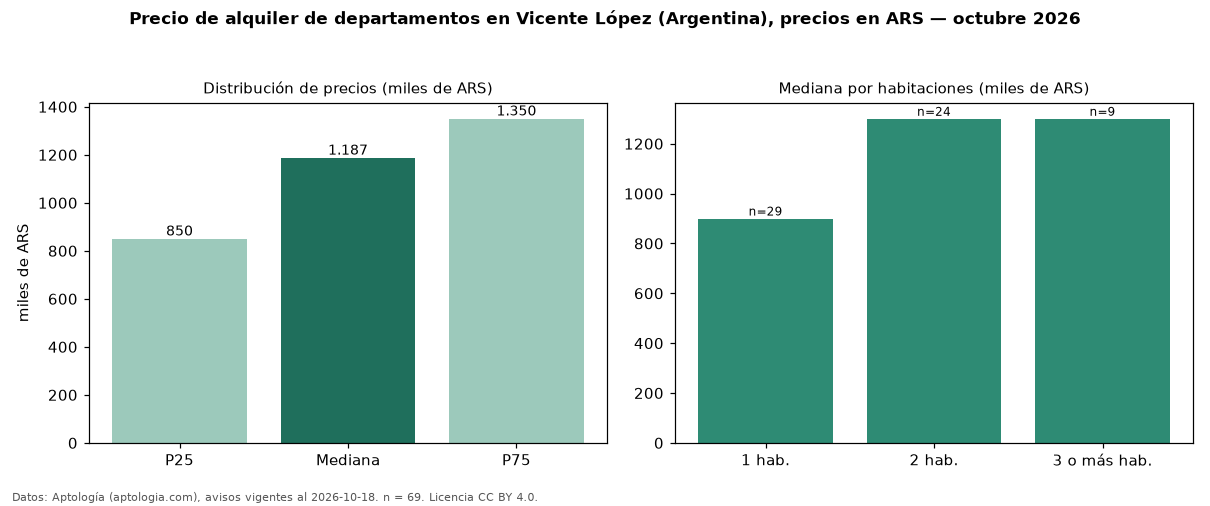

Source data for this figure (header and first rows):
seccion, metrica, valor, moneda, n
precio, p25, 850000, ARS, 69
precio, mediana, 1187000, ARS, 69
precio, p75, 1350000, ARS, 69
precio, minimo, 500000, ARS, 69
precio, maximo, 2300000, ARS, 69
m2, mediana_precio_m2, 20984, ARS, 68
m2, area_mediana_m2, 51.0, m2, 68
banos, mediana_banos, 1.0, , 
habitaciones, 1, 900000, ARS, 29
habitaciones, 2, 1300000, ARS, 24
habitaciones, 3+, 1300000, ARS, 9
fuente, fecha_datos, 2026-10-18, , 
fuente, atribucion, https://www.aptologia.com/ar/alquiler/vi…, , 
fuente, licencia, CC BY 4.0, , 
